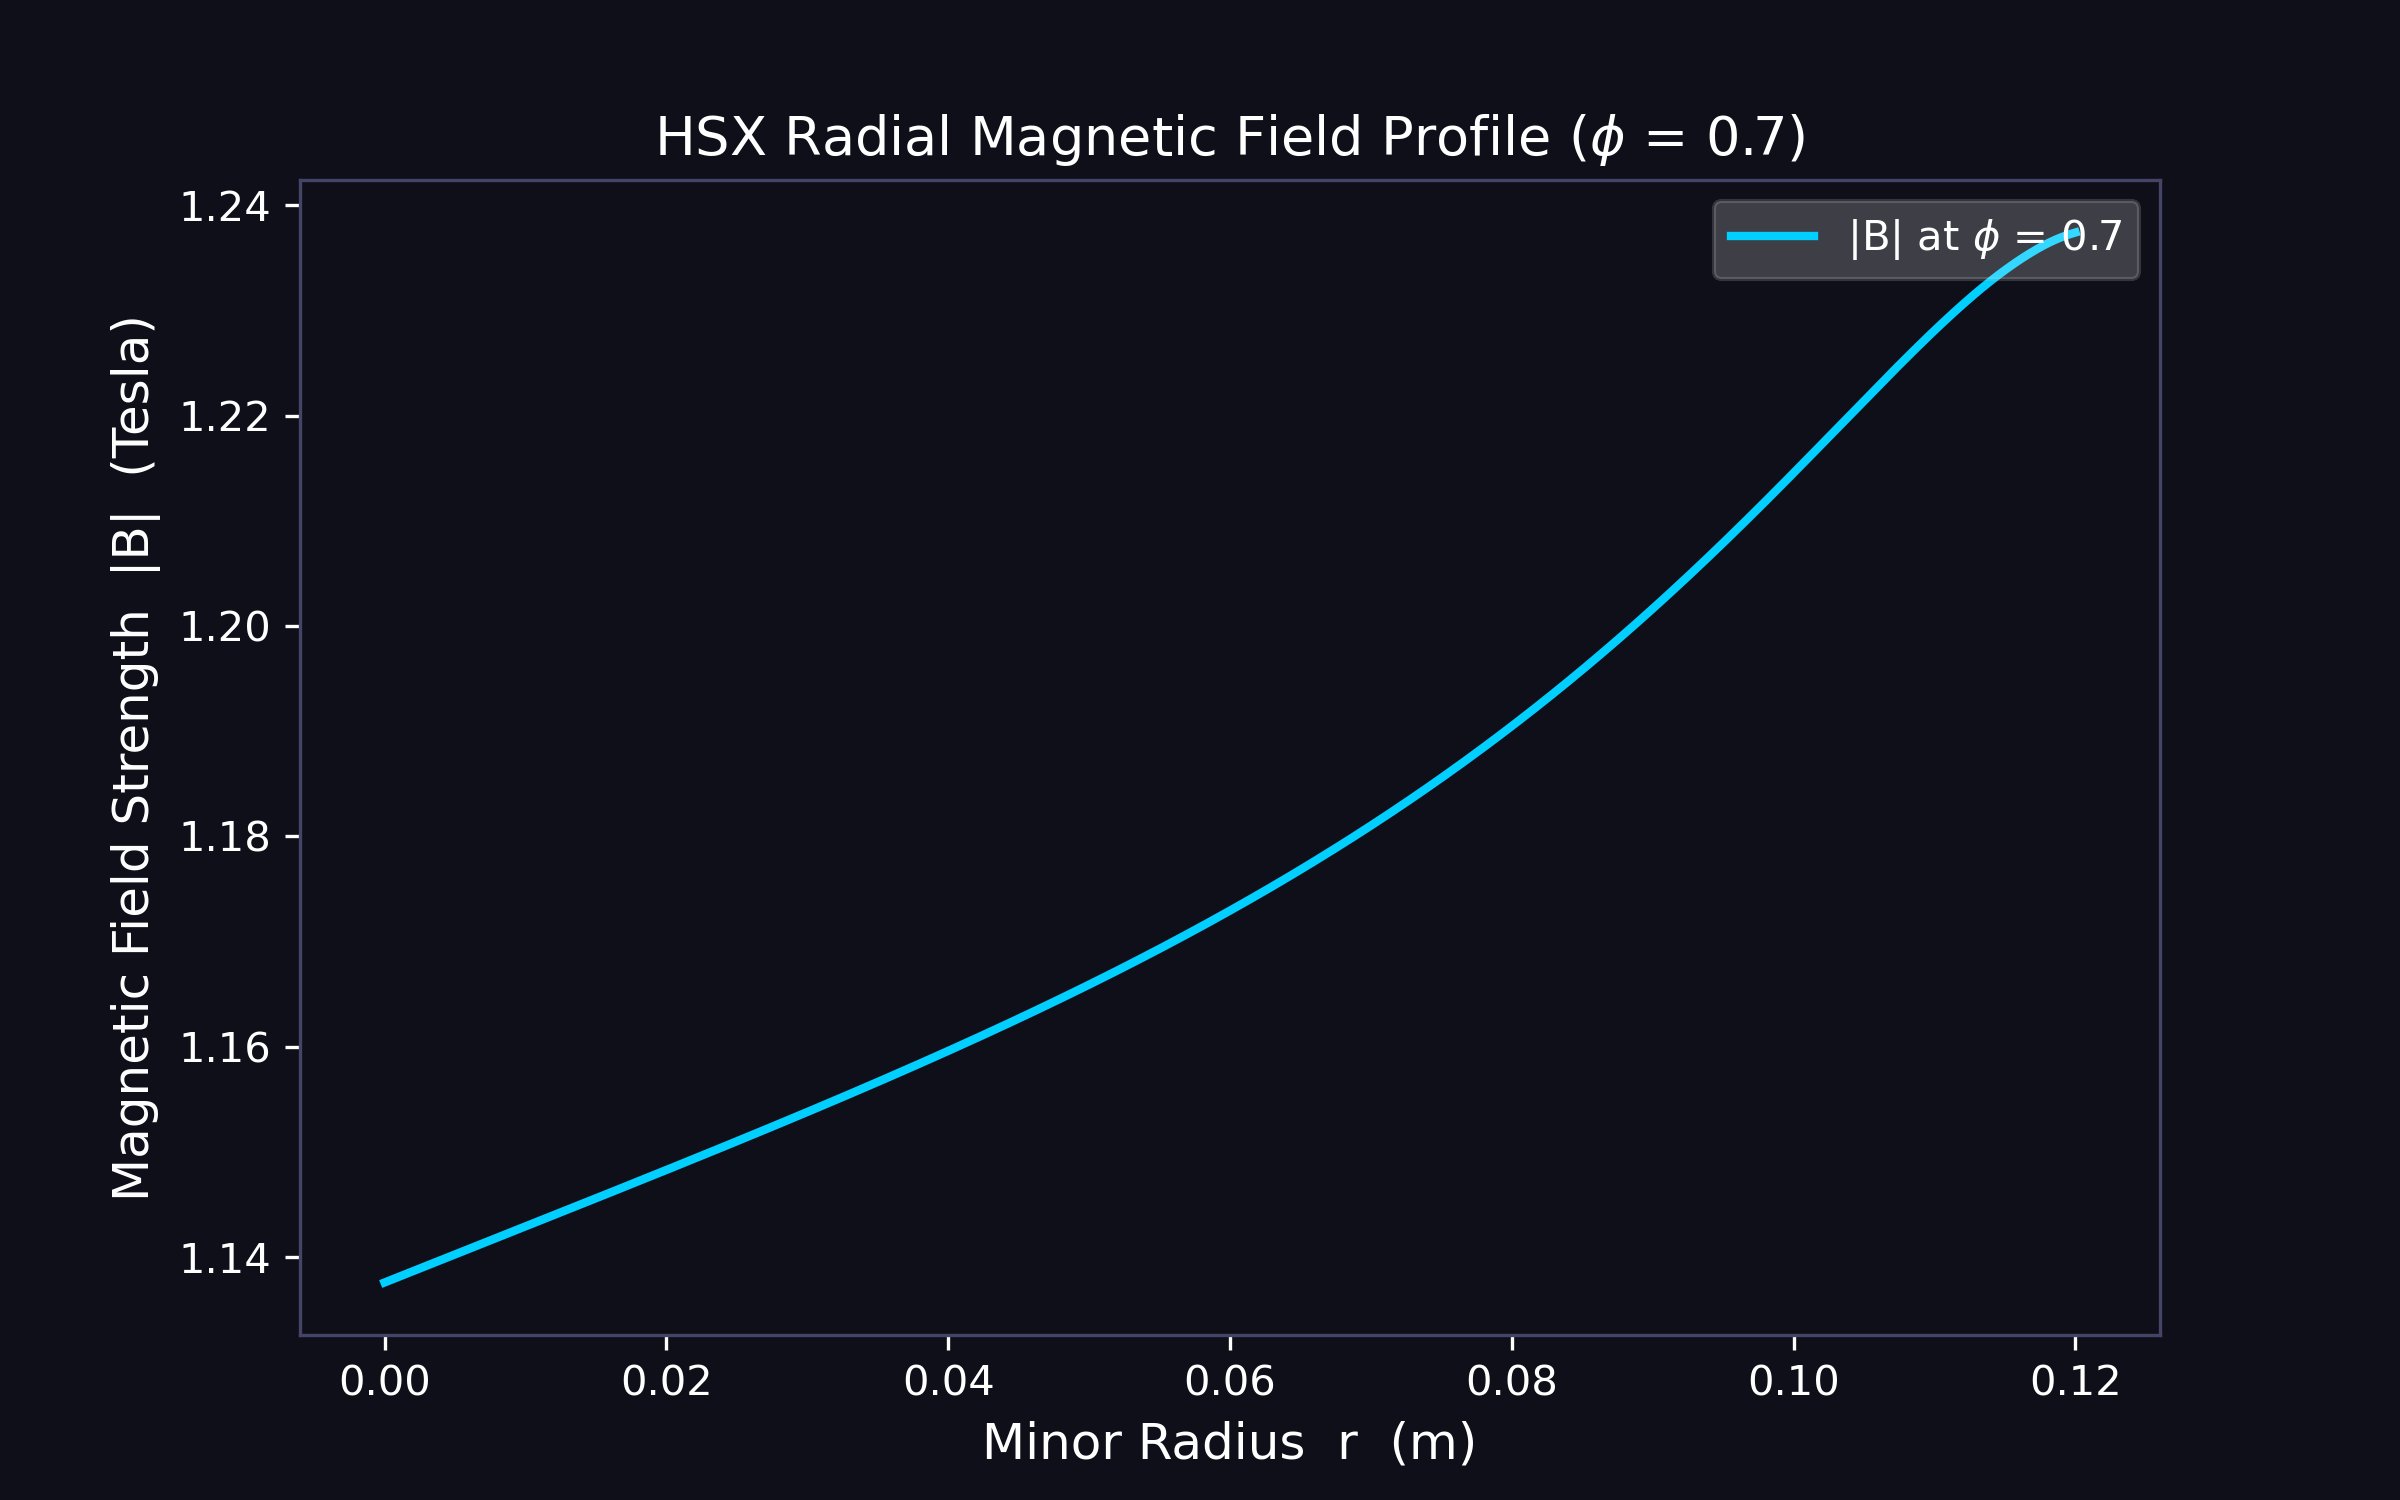

Source data for this figure (header and first rows):
r_m, B_tesla_phi_0.7
0.0, 1.138
0.00012, 1.138
0.00024, 1.138
0.00036, 1.138
0.00048, 1.138
0.0006, 1.138
0.00072, 1.138
0.00084, 1.138
0.00096, 1.138
0.00108, 1.138
0.0012, 1.138
0.00132, 1.138
0.00144, 1.138
0.00156, 1.138
0.00168, 1.138
0.0018, 1.139
0.00192, 1.139
0.00204, 1.139
0.00216, 1.139
0.00228, 1.139
0.0024, 1.139
0.00252, 1.139
0.00264, 1.139
0.00276, 1.139
0.00288, 1.139
0.003, 1.139
0.00312, 1.139
0.00324, 1.139
0.00336, 1.139
0.00348, 1.139
0.0036, 1.14
0.00372, 1.14
0.00384, 1.14
0.00396, 1.14
0.00408, 1.14
0.0042, 1.14
0.00432, 1.14
0.00444, 1.14
0.00456, 1.14
0.00468, 1.14
0.0048, 1.14
0.00492, 1.14
0.00504, 1.14
0.00516, 1.14
0.00528, 1.14
0.0054, 1.14
0.00552, 1.141
0.00564, 1.141
0.00576, 1.141
0.00588, 1.141
0.006, 1.141
0.00612, 1.141
0.00624, 1.141
0.00636, 1.141
0.00648, 1.141
0.0066, 1.141
0.00672, 1.141
0.00684, 1.141
0.00696, 1.141
0.00708, 1.141
... 941 more rows
